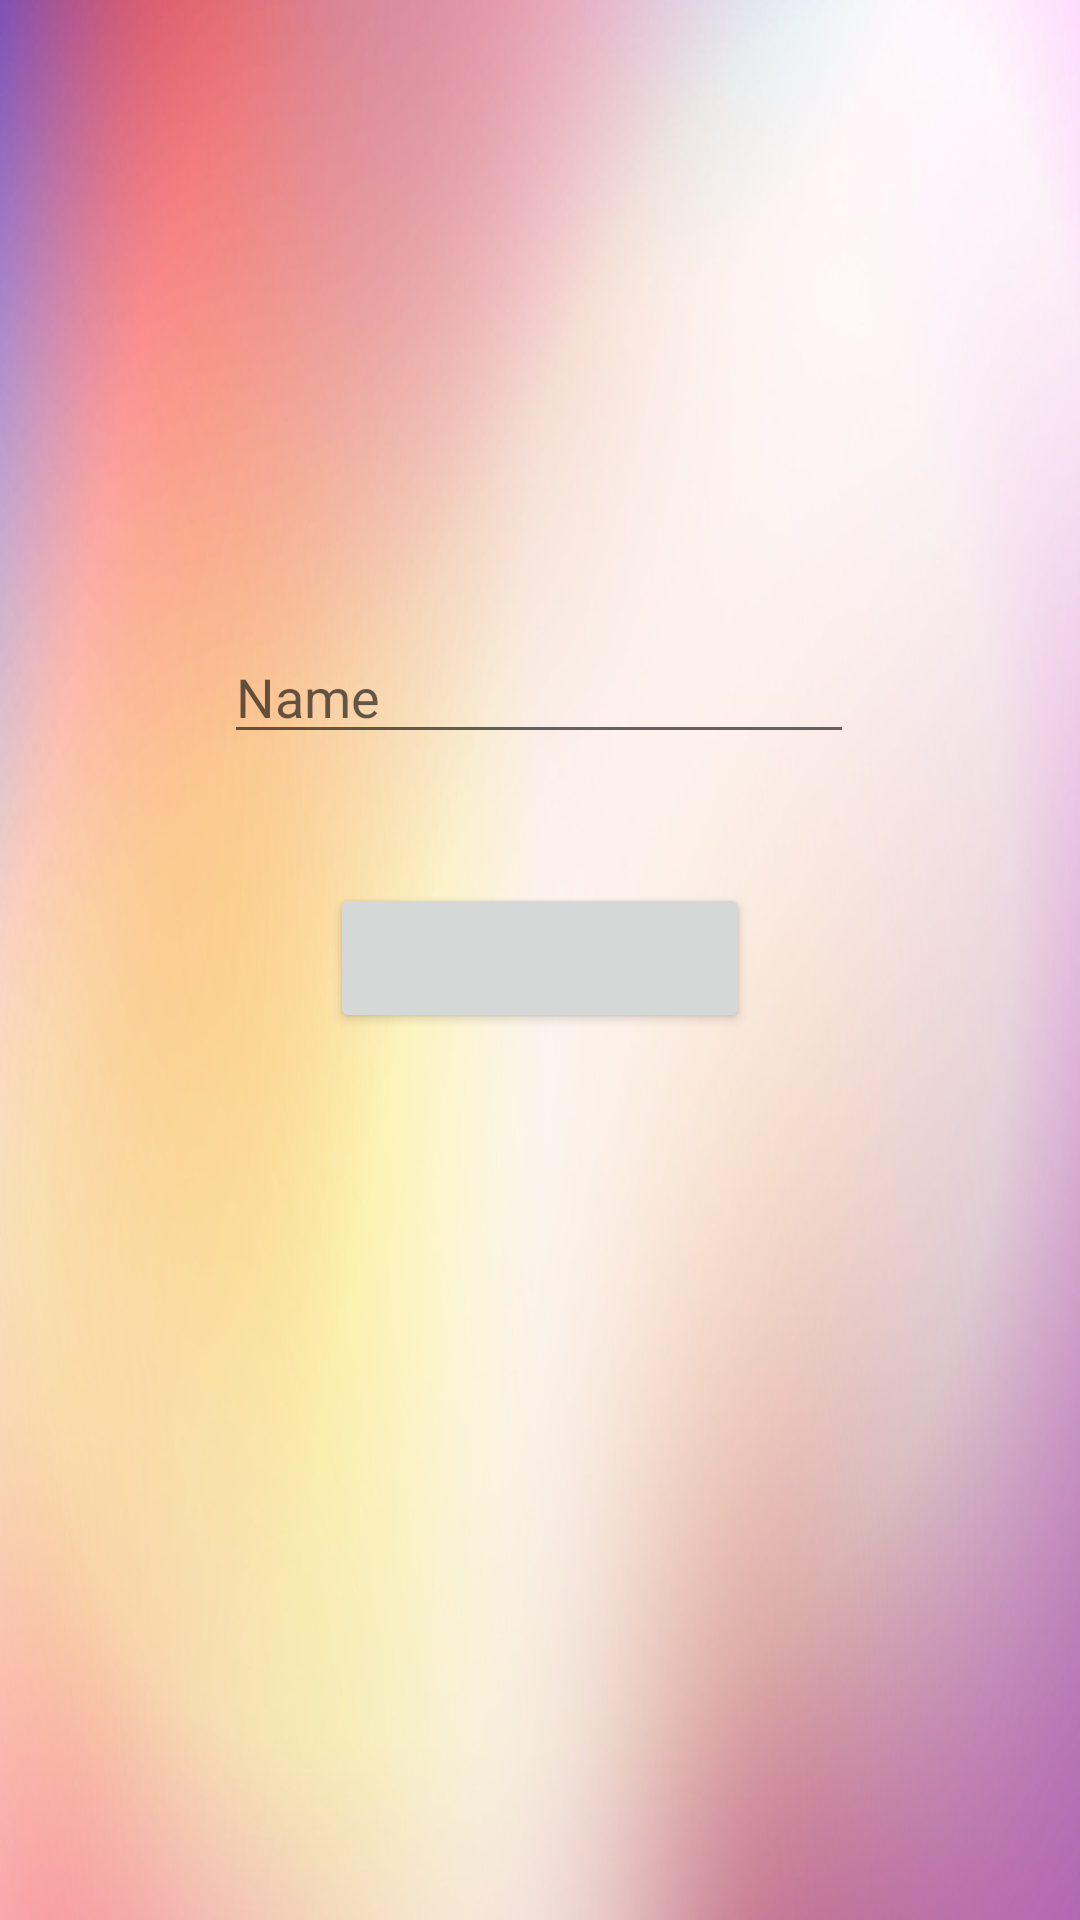

Write the Android layout XML for this screen, with the resource values it uses.
<!-- AndroidManifest.xml: application theme Theme.Shcoolboy -->
<!-- res/layout/activity_main.xml -->
<?xml version="1.0" encoding="utf-8"?>
<androidx.constraintlayout.widget.ConstraintLayout xmlns:android="http://schemas.android.com/apk/res/android"
    xmlns:app="http://schemas.android.com/apk/res-auto"
    xmlns:tools="http://schemas.android.com/tools"
    android:layout_width="match_parent"
    android:layout_height="match_parent"
    android:background="@drawable/mim"
    tools:context=".MainActivity">


    <Button
        android:id="@+id/button"
        android:layout_width="140dp"
        android:layout_height="50dp"
        android:shadowColor="#FFFFF1"
        app:icon="@drawable/ic_launcher_foreground"
        app:layout_constraintBottom_toBottomOf="parent"
        app:layout_constraintEnd_toEndOf="parent"
        app:layout_constraintStart_toStartOf="parent"
        app:layout_constraintTop_toTopOf="parent"
        app:layout_constraintVertical_bias="0.499"
        app:rippleColor="#FFFFFF" />

    <EditText
        android:id="@+id/editTextName"
        android:layout_width="wrap_content"
        android:layout_height="wrap_content"
        android:ems="10"
        android:hint="Name"
        android:inputType="textPersonName"
        app:layout_constraintBottom_toBottomOf="parent"
        app:layout_constraintEnd_toEndOf="parent"
        app:layout_constraintHorizontal_bias="0.497"
        app:layout_constraintStart_toStartOf="parent"
        app:layout_constraintTop_toTopOf="parent"
        app:layout_constraintVertical_bias="0.351" />

</androidx.constraintlayout.widget.ConstraintLayout>
<!-- resources referenced by this layout -->
<resources>
  <!-- drawable mim: jpg bitmap (drawable-v24, 97770 bytes) -->
  <style name="Theme.Shcoolboy" parent="Theme.MaterialComponents.DayNight.NoActionBar">
          
          <item name="colorPrimary">@color/purple_500</item>
          <item name="colorPrimaryVariant">@color/purple_700</item>
          <item name="colorOnPrimary">@color/white</item>
          
          <item name="colorSecondary">@color/teal_200</item>
          <item name="colorSecondaryVariant">@color/teal_700</item>
          <item name="colorOnSecondary">@color/black</item>
          
          <item name="android:statusBarColor" tools:targetApi="l">?attr/colorPrimaryVariant</item>
          
      </style>
  <!-- not gathered from this repository: default colours our renderer supplied (Android Studio template values) -->
  <color name="purple_500">#FF6200EE</color>
  <color name="purple_700">#FF3700B3</color>
  <color name="teal_200">#FF03DAC5</color>
  <color name="teal_700">#FF018786</color>
  <color name="black">#FF000000</color>
  <color name="white">#FFFFFFFF</color>
</resources>
